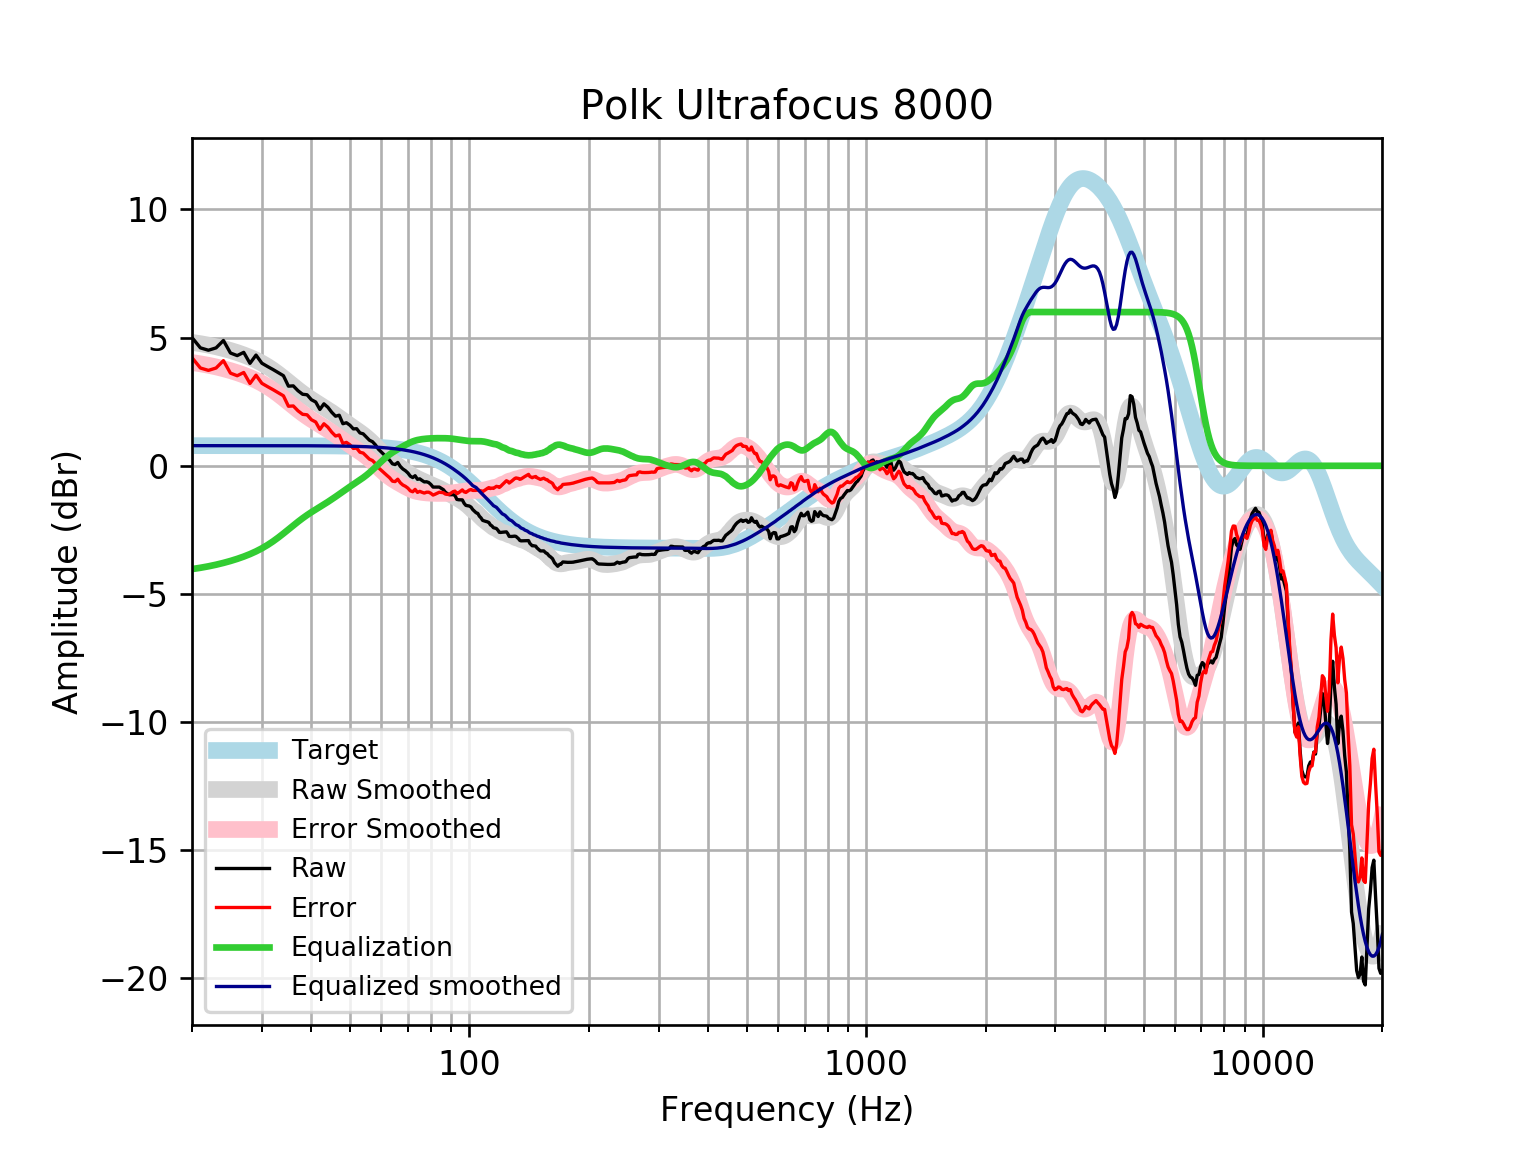

The data file committed next to this chart (first rows):
frequency, raw, error, smoothed, error_smoothed, equalization, equalized_raw, equalized_smoothed, target
20, 5.004, 4.218, 4.815, 4.029, -4.029, 0.9742, 0.7859, 0.7859
21, 4.601, 3.815, 4.765, 3.979, -3.979, 0.6226, 0.7859, 0.7859
22, 4.509, 3.723, 4.708, 3.922, -3.922, 0.5871, 0.7859, 0.7858
23, 4.601, 3.816, 4.644, 3.858, -3.858, 0.743, 0.7858, 0.7858
24, 4.889, 4.103, 4.574, 3.789, -3.789, 1.1, 0.7858, 0.7858
25, 4.4, 3.614, 4.499, 3.713, -3.713, 0.6873, 0.7857, 0.7857
26, 4.3, 3.514, 4.417, 3.631, -3.631, 0.6686, 0.7857, 0.7857
27, 4.426, 3.64, 4.328, 3.542, -3.542, 0.8837, 0.7856, 0.7856
28, 3.998, 3.212, 4.23, 3.445, -3.445, 0.5529, 0.7855, 0.7855
29, 4.32, 3.534, 4.123, 3.338, -3.338, 0.9816, 0.7854, 0.7854
30, 4.003, 3.217, 4.005, 3.22, -3.22, 0.7824, 0.7852, 0.7852
31, 3.875, 3.09, 3.875, 3.09, -3.09, 0.7844, 0.785, 0.785
32, 3.757, 2.972, 3.734, 2.949, -2.949, 0.8075, 0.7848, 0.7848
33, 3.636, 2.851, 3.583, 2.798, -2.798, 0.8375, 0.7846, 0.7846
34, 3.515, 2.731, 3.426, 2.642, -2.642, 0.8735, 0.7843, 0.7843
35, 3.107, 2.323, 3.268, 2.484, -2.484, 0.6235, 0.7839, 0.7839
36, 3.118, 2.335, 3.113, 2.329, -2.329, 0.789, 0.7835, 0.7835
37, 2.928, 2.145, 2.965, 2.182, -2.182, 0.746, 0.783, 0.783
38, 2.791, 2.009, 2.829, 2.046, -2.046, 0.7447, 0.7824, 0.7824
39, 2.771, 1.99, 2.704, 1.922, -1.922, 0.8496, 0.7818, 0.7818
40, 2.577, 1.796, 2.589, 1.808, -1.808, 0.7682, 0.781, 0.781
41, 2.489, 1.709, 2.484, 1.703, -1.703, 0.7858, 0.7801, 0.7801
42, 2.198, 1.419, 2.383, 1.604, -1.604, 0.5942, 0.7791, 0.7791
43, 2.417, 1.639, 2.284, 1.506, -1.506, 0.9109, 0.778, 0.7779
44, 2.284, 1.508, 2.185, 1.409, -1.409, 0.8757, 0.7766, 0.7766
45, 2.087, 1.312, 2.084, 1.309, -1.309, 0.778, 0.7752, 0.7751
46, 1.936, 1.162, 1.981, 1.208, -1.208, 0.7279, 0.7735, 0.7734
47, 1.974, 1.202, 1.878, 1.106, -1.106, 0.8674, 0.7715, 0.7715
48, 1.642, 0.8724, 1.775, 1.006, -1.006, 0.6359, 0.7694, 0.7694
49, 1.68, 0.9131, 1.676, 0.9086, -0.9086, 0.7714, 0.767, 0.767
50, 1.584, 0.8198, 1.58, 0.8154, -0.8154, 0.7687, 0.7643, 0.7642
51, 1.44, 0.6786, 1.487, 0.726, -0.726, 0.7139, 0.7612, 0.7612
52, 1.447, 0.6895, 1.397, 0.6389, -0.6389, 0.8084, 0.7579, 0.7578
53, 1.282, 0.5283, 1.306, 0.552, -0.552, 0.7303, 0.7541, 0.7541
54, 1.248, 0.4979, 1.213, 0.4626, -0.4626, 0.7851, 0.7499, 0.7499
55, 1.121, 0.3762, 1.114, 0.3685, -0.3685, 0.753, 0.7453, 0.7453
56, 0.9984, 0.2582, 1.009, 0.2684, -0.2684, 0.73, 0.7402, 0.7401
57, 0.9404, 0.2059, 0.8971, 0.1625, -0.1625, 0.7779, 0.7345, 0.7345
58, 0.8148, 0.08646, 0.7811, 0.05274, -0.05274, 0.762, 0.7283, 0.7283
59, 0.6471, -0.07439, 0.6635, -0.05797, 0.05797, 0.705, 0.7215, 0.7215
60, 0.5356, -0.1783, 0.5481, -0.1659, 0.1659, 0.7016, 0.714, 0.714
61, 0.4269, -0.2789, 0.4381, -0.2677, 0.2677, 0.6946, 0.7058, 0.7058
62, 0.3207, -0.3762, 0.3361, -0.3607, 0.3607, 0.6814, 0.6969, 0.6969
63, 0.217, -0.4701, 0.2432, -0.444, 0.444, 0.661, 0.6871, 0.6871
64, 0.07694, -0.5996, 0.1586, -0.518, 0.518, 0.5949, 0.6765, 0.6765
65, 0.04927, -0.6157, 0.08054, -0.5845, 0.5845, 0.6337, 0.665, 0.665
66, 0.1291, -0.5234, 0.006681, -0.6459, 0.6459, 0.775, 0.6525, 0.6525
67, -0.02511, -0.6641, -0.06511, -0.7041, 0.7041, 0.679, 0.639, 0.639
68, -0.1257, -0.7501, -0.136, -0.7604, 0.7604, 0.6347, 0.6244, 0.6244
69, -0.191, -0.7998, -0.2058, -0.8145, 0.8145, 0.6235, 0.6087, 0.6087
70, -0.2793, -0.8711, -0.2735, -0.8653, 0.8653, 0.586, 0.5918, 0.5918
71, -0.4035, -0.9772, -0.3374, -0.911, 0.911, 0.5075, 0.5736, 0.5736
72, -0.4586, -1.013, -0.396, -0.9501, 0.9501, 0.4916, 0.5541, 0.5541
73, -0.3872, -0.9205, -0.4486, -0.9819, 0.9819, 0.5948, 0.5333, 0.5333
74, -0.5264, -1.037, -0.4956, -1.007, 1.007, 0.4802, 0.511, 0.511
75, -0.5093, -0.9967, -0.5379, -1.025, 1.025, 0.5158, 0.4873, 0.4873
76, -0.5721, -1.034, -0.5771, -1.039, 1.039, 0.4671, 0.462, 0.4621
77, -0.6285, -1.064, -0.6147, -1.05, 1.05, 0.4214, 0.4352, 0.4353
78, -0.6233, -1.03, -0.6517, -1.059, 1.059, 0.4353, 0.4068, 0.4068
79, -0.6532, -1.03, -0.6887, -1.065, 1.065, 0.4122, 0.3767, 0.3768
... 553 more rows
